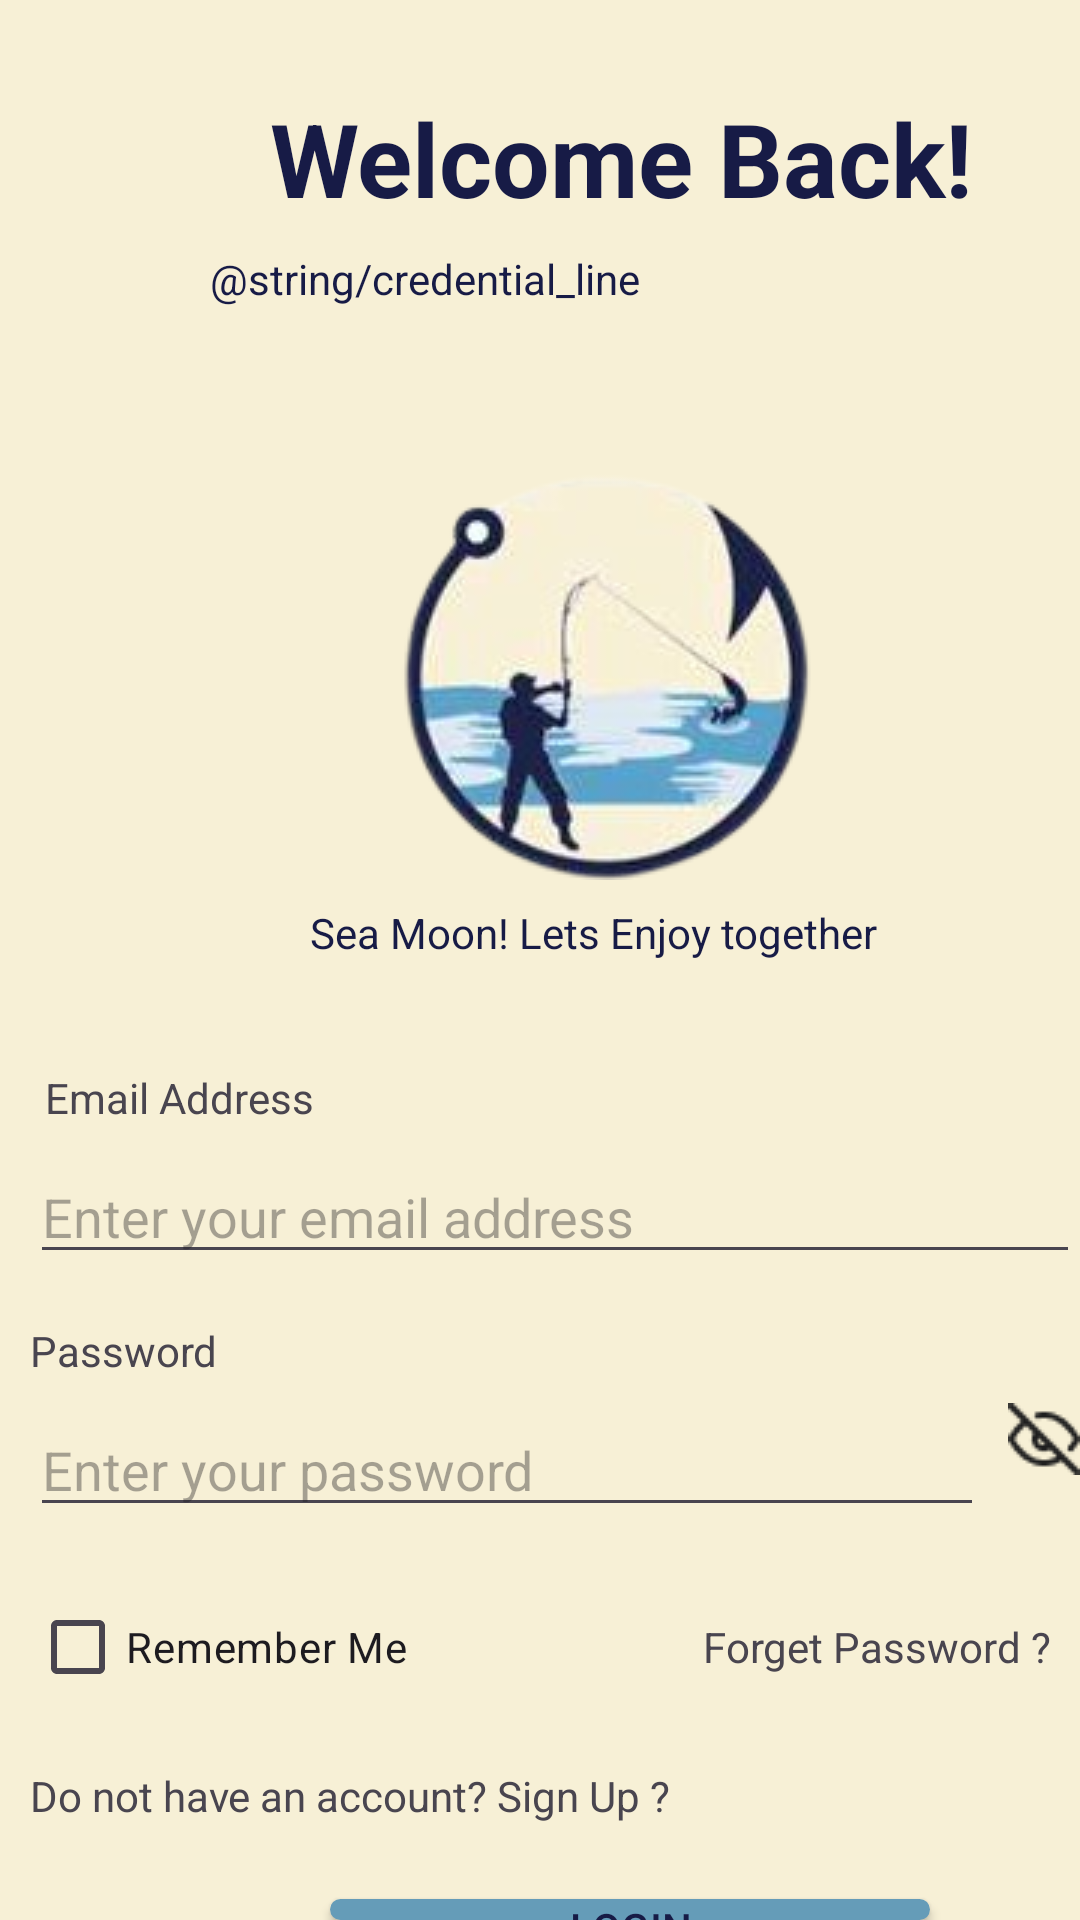

Produce the Android XML layout that renders to this screen, including the resource entries it uses.
<!-- AndroidManifest.xml: application theme Theme.SeaMoonRestaurant -->
<!-- res/layout/activity_login.xml -->
<?xml version="1.0" encoding="utf-8"?>
<LinearLayout xmlns:android="http://schemas.android.com/apk/res/android"
    xmlns:app="http://schemas.android.com/apk/res-auto"
    xmlns:tools="http://schemas.android.com/tools"
    android:layout_width="match_parent"
    android:layout_height="match_parent"
    android:orientation="vertical"
    android:background="@color/background"
    tools:context=".LoginActivity">



    <TextView
        android:textColor="@color/fontColor"
        android:layout_marginTop="30dp"
        android:layout_marginLeft="90dp"
        android:id="@+id/largeText"
        android:layout_width="wrap_content"
        android:layout_height="wrap_content"
        android:layout_centerHorizontal="true"
        android:text="Welcome Back!"
        android:textSize="34dp"
        android:textStyle="bold" />

    <TextView
        android:textColor="@color/fontColor"
            android:layout_marginLeft="70dp"
            android:id="@+id/tagline1"
            android:layout_width="wrap_content"
            android:layout_height="wrap_content"
            android:layout_below="@id/largeText"
            android:layout_centerHorizontal="true"
            android:layout_marginTop="8dp"
            android:text="@string/credential_line"/>


        <ImageView
            android:layout_marginLeft="100dp"
            android:id="@+id/logoImageView"
            android:layout_width="wrap_content"
            android:layout_height="wrap_content"
            android:layout_below="@id/tagline1"
            android:layout_centerHorizontal="true"
            android:layout_marginTop="16dp"
            android:src="@drawable/seamoon"/>


        <TextView
            android:textColor="@color/fontColor"
            android:layout_marginLeft="100dp"
            android:id="@+id/tagline2"
            android:layout_width="wrap_content"
            android:layout_height="wrap_content"
            android:layout_below="@id/logoImageView"
            android:layout_centerHorizontal="true"
            android:layout_marginTop="8dp"
            android:layout_marginBottom="20dp"
            android:text=" Sea Moon! Lets Enjoy together"/>


        <TextView
            android:layout_marginLeft="15dp"
            android:id="@+id/emailLabel"
            android:layout_width="wrap_content"
            android:layout_height="wrap_content"
            android:text="Email Address"
            android:layout_below="@id/tagline2"
            android:layout_marginTop="16dp"/>


        <EditText
            android:layout_marginLeft="10dp"
            android:id="@+id/emailEditText"
            android:layout_width="match_parent"
            android:layout_height="wrap_content"
            android:hint="Enter your email address"
            android:layout_below="@id/emailLabel"
            android:layout_marginTop="8dp"/>


        <TextView
            android:layout_marginLeft="10dp"
            android:id="@+id/passwordLabel"
            android:layout_width="wrap_content"
            android:layout_height="wrap_content"
            android:text="Password"
            android:layout_below="@id/emailEditText"
            android:layout_marginTop="16dp"/>


        <LinearLayout
            android:layout_width="match_parent"
            android:layout_height="wrap_content"
            android:orientation="horizontal"
            android:layout_below="@id/passwordLabel"
            android:layout_marginTop="8dp">

            <EditText
                android:layout_marginLeft="10dp"
                android:id="@+id/passwordEditText"
                android:layout_width="0dp"
                android:layout_weight="1"
                android:layout_height="wrap_content"
                android:hint="Enter your password"
                android:inputType="textPassword"/>


            <ImageView
                android:id="@+id/eyeIcon"
                android:layout_width="wrap_content"
                android:layout_height="wrap_content"
                android:src="@drawable/eyepassword"
                android:layout_marginStart="8dp"
                android:onClick="togglePasswordVisibility"/>
        </LinearLayout>


        <LinearLayout
            android:id="@+id/rememberForgetLayout"
            android:layout_width="match_parent"
            android:layout_height="wrap_content"
            android:orientation="horizontal"
            android:layout_below="@id/passwordEditText"
            android:layout_marginTop="16dp"
            tools:ignore="NotSibling">


            <CheckBox

                android:layout_marginLeft="10dp"
                android:id="@+id/rememberCheckBox"
                android:layout_width="0dp"
                android:layout_weight="1"
                android:layout_height="wrap_content"
                android:text="Remember Me"/>


            <TextView
                android:layout_marginRight="10dp"
                android:id="@+id/forgetPasswordText"
                android:layout_width="0dp"
                android:layout_weight="1"
                android:layout_height="wrap_content"
                android:text="Forget Password ?"
                android:gravity="end"/>
        </LinearLayout>


        <TextView
            android:layout_marginLeft="10dp"
            android:id="@+id/additionalTagline"
            android:layout_width="wrap_content"
            android:layout_height="wrap_content"
            android:text="Do not have an account? Sign Up ?"
            android:layout_below="@id/rememberForgetLayout"
            android:layout_marginTop="16dp"
            android:layout_centerHorizontal="true"/>


        <Button

            android:layout_marginLeft="110dp"
            android:textColor="@color/fontColor"
            android:background="@drawable/round_button_background"
            android:id="@+id/loginButton"
            android:layout_width="200dp"
            android:layout_height="wrap_content"
            android:text="Login"
            android:layout_below="@id/additionalTagline"
            android:layout_marginTop="25dp"/>




</LinearLayout>
<!-- resources referenced by this layout -->
<resources>
  <color name="background">#F7F0D6</color>
  <color name="fontColor">#171B46</color>
  <!-- drawable eyepassword: png bitmap (drawable, 546 bytes) -->
  <!-- drawable round_button_background (drawable) -->
  <shape xmlns:android="http://schemas.android.com/apk/res/android">
      <solid android:color="@color/buttonColor" /> 
      <corners android:radius="25dp" /> 
  </shape>
  <!-- drawable seamoon: png bitmap (drawable, 33159 bytes) -->
  <style name="Theme.SeaMoonRestaurant" parent="Base.Theme.SeaMoonRestaurant" />
  <color name="buttonColor">#659CB8</color>
  <style name="Base.Theme.SeaMoonRestaurant" parent="Theme.Material3.DayNight.NoActionBar">
          
          
          <item name="android:statusBarColor">@color/background</item>
  
  
      </style>
</resources>
